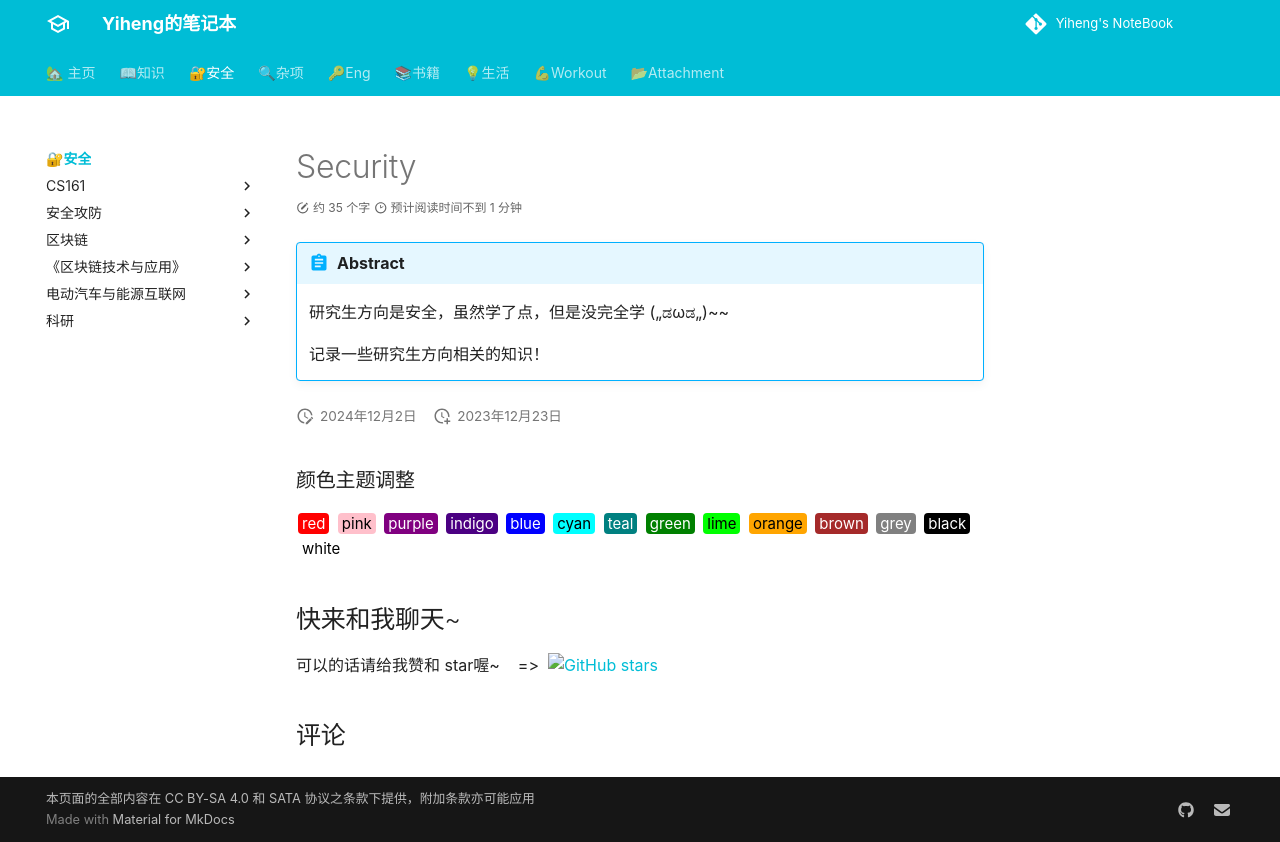

repository: codeheng/codeheng.github.io · page: security_etc/index.html · generator: mkdocs

---
comments: true
---

# Security

!!! abstract
    研究生方向是安全，虽然学了点，但是没完全学  („ಡωಡ„)~~

    记录一些研究生方向相关的知识！
